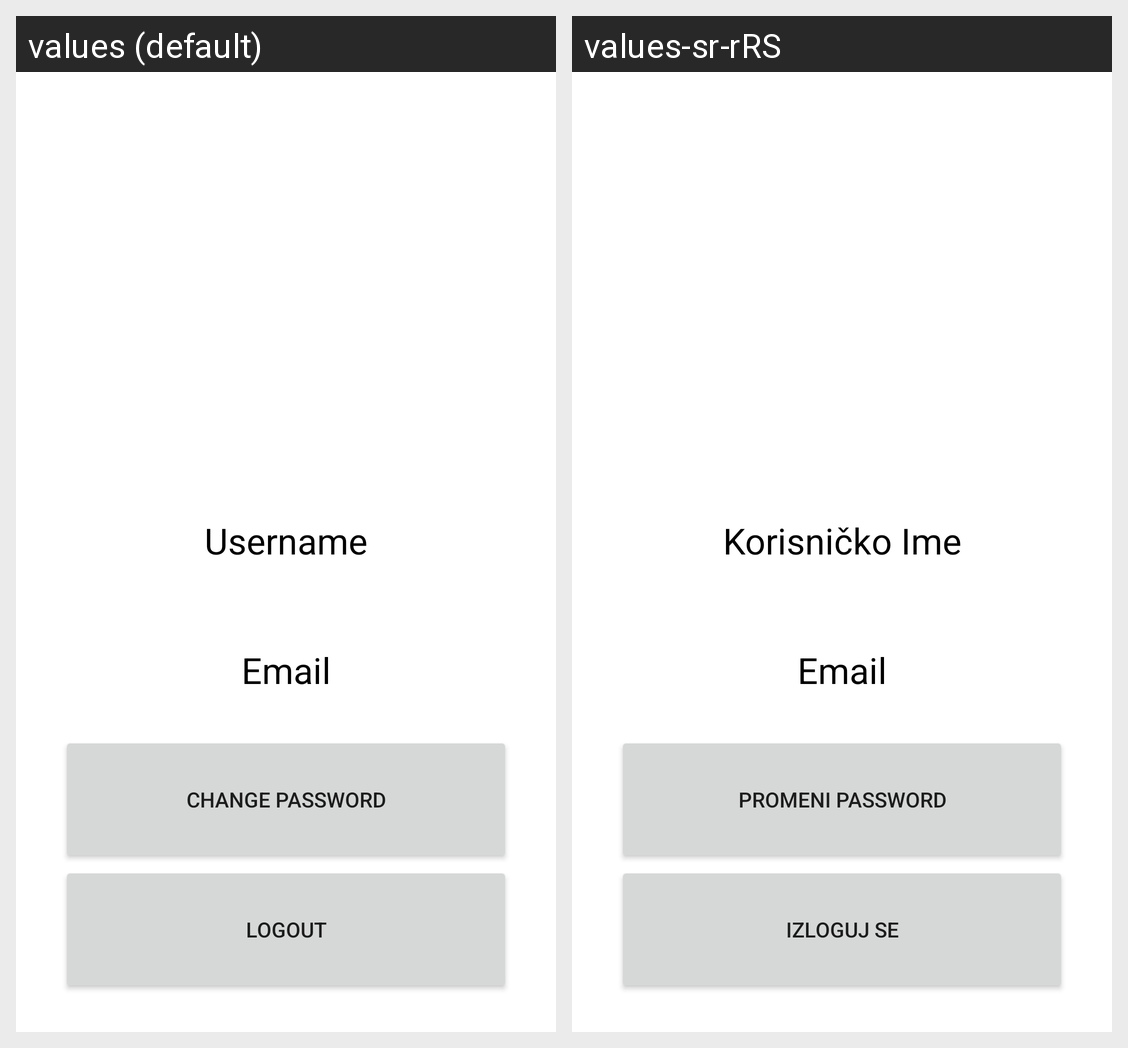

Strings drawn on this Android screen and how each of the app's shown locales translates them:
Android screen res/layout/fragment_account.xml rendered under 2 locales, left to right: values (default), values-sr-rRS. Device: Nexus 5 (rendered at 1080×1920; each locale shown at half size, 540×960, under a caption strip naming it); theme Theme.MyTheme.
Strings drawn on this screen, with the default value and each locale's value (text and hints the layout hard-codes, and strings that could not be matched under every locale, appear in the picture but are not listed):

username
  values: Username
  values-sr-rRS: Korisničko Ime

email
  values: Email
  values-sr-rRS: Email

changePassword
  values: Change Password
  values-sr-rRS: Promeni Password

logout
  values: Logout
  values-sr-rRS: Izloguj Se
